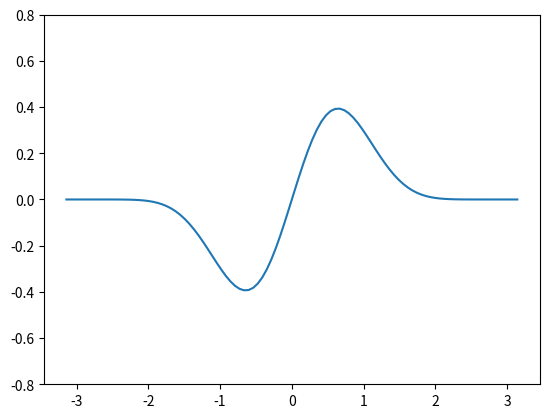

Python code for this plot:
import numpy as np
import matplotlib.pyplot as plt
import pandas as pd
import seaborn as sns

from matplotlib import cm
from matplotlib.ticker import LinearLocator
from matplotlib.animation import FuncAnimation


def taylors_method(f, a, b, N, alpha):
  h = (b -a)/N
  Y = [(a, alpha)]
  for i in range (1, N + 1):
    Y += [(a + i * h, Y[-1][1] + h * f(Y[-1][0], Y[-1][1]))]
  return Y

def midpoint_method(f, a, b, N, alpha):
  h = (b -a)/N
  Y = [(a, alpha), (a + h, alpha + h * f(a, alpha))]
  for i in range (2, N + 1):
    Y += [(a + i * h, Y[-2][1] + 2 * h * f(Y[-1][0], Y[-1][1]))]
  return Y

def runge_kutta2(f, a, b, N, w):
  h = (b - a) / N
  Y = [(a, w)]
  for i in range(1, N + 1):
    K1 = h * f(a + (i - 1) * h, Y[-1][1])
    K2 = h * f(a + i * h, Y[-1][1] + K1)
    Y += [(a + i * h, Y[-1][1] + (K1 + K2) / 2)]
  return Y

def runge_kutta4(f, a, b, w, h = 0.1, N = None):
  if N is not None:
    h = (b - a) / N
  else:
    N = round((b - a) / h)
  t, Y = [a], [w]
  for i in range(1, N + 1):
    K1 = h * f(t[-1], Y[-1])
    K2 = h * f(t[-1] + 0.5 * h, Y[-1] + K1 / 2)
    K3 = h * f(t[-1] + 0.5 * h, Y[-1] + K2 / 2)
    K4 = h * f(t[-1] + h, Y[-1] + K3)
    Y += [Y[-1] + (K1 + 2 * K2 + 2 * K3 + K4) / 6]
    t += [t[-1] + h]
  return t, Y

def runge_kutta4step(f, t, w, h = 0.1):
  K1 = h * f(t, w)
  K2 = h * f(t + 0.5 * h, w + K1 / 2)
  K3 = h * f(t + 0.5 * h, w + K2 / 2)
  K4 = h * f(t + h, w + K3)
  return [t + h], [w + (K1 + 2 * K2 + 2 * K3 + K4) / 6]

def setAdvection(k, dx):
    def advection(t, u):
        ux = derivative(u, dx)
        return k * ux 
    return advection

def setAdvectionPeriodic(k, dx):
    def advection(t, u):
        ux = derivativePeriodic(u, dx)
        return k * ux 
    return advection

def setHeat(k, dx):
    def heat(t, u):
        uxx = derivative(derivative(u, dx), dx)
        return k * uxx
    return heat

def setWave(k, dx):
    def wave(t, U):
        uxx = derivative(derivative(U[0], dx), dx)
        return np.array([U[1], 1 / k * uxx])
    return wave

def setWavePeriodic(k, dx):
    def wave(t, U):
        q1 = U[0]
        q2 = U[1]
        dq1 = derivative(q1, dx)
        dq2 = derivative(q2, dx)
        dq2[0] = (q2[1] + q1[1]) * .5 / dx
        dq1[-1] = (-q2[-2] - q1[-2]) * .5 / dx
        return np.array([k * dq1, - k * dq2])
    return wave

def setWavePeriodic2D(k, dx, dy):
    def wave(t, U):
        uxx = xDerivativePeriodic(xDerivativePeriodic(U[0], dx), dx)
        uyy = yDerivativePeriodic(yDerivativePeriodic(U[0], dy), dy)
        return np.array([U[1], k * (uxx + uyy)])
    return wave

def derivative(fx, h):
    fx = np.array(fx)
    return np.concatenate(([(-3 * fx[0] + 4 * fx[1] - fx[2]) * .5 / h], 
        (fx[2:] - fx[:-2]) * .5 / h, [(3 * fx[-1] - 4 * fx[-2] + fx[-3]) * .5 / h]))

def derivativePeriodic(fx, h):
    fx = np.array(fx)
    return np.concatenate(([(fx[1] - fx[-2]) * .5 / h], 
        (fx[2:] - fx[:-2]) * .5 / h, [(fx[1] - fx[-2]) * .5 / h]))

def xDerivativePeriodic(fx, h):
    fx = np.array(fx)
    return np.concatenate((np.array([(fx[1,:] - fx[-2,:]) * .5 / h]), 
        (fx[2:,:] - fx[:-2,:]) * .5 / h, np.array([(fx[1,:] - fx[-2,:]) * .5 / h])))

def yDerivativePeriodic(fx, h):
    fx = np.array(fx)
    #print(np.array([(fx[:,1] - fx[:,:-2]) * .5 / h]).T)
    return np.concatenate((np.array([(fx[:,1] - fx[:,-2]) * .5 / h]).T, 
        (fx[:,2:] - fx[:,:-2]) * .5 / h, np.array([(fx[:,1] - fx[:,-2]) * .5 / h]).T),
        axis = 1)

def derivative2(fx, h):
    fx = np.array(fx)
    return np.concatenate(([(fx[-1] - 2 * fx[0] + fx[1]) / h**2], 
        (fx[2:] - 2 * fx[1:-1] + fx[:-2]) / h**2, [(fx[-2] - 2 * fx[-1] + fx[0]) / h**2]))

def evolvePde(F, u0, x, ti, tf, dt):
    t = [ti]
    solution = [u0]
    while t[-1] <= tf:
        ti, y = runge_kutta4step(F, t[-1], solution[-1], dt)
        solution += y
        t += ti
    return np.array(solution), np.array(t)

#def evolvePde2nd(F, u0, udot0, x, ti, tf, dt):
#    t = [ti]
#    solution = [u0]
#    ti, y = runge_kutta4step(lambda t, x: udot0, ti, u0, dt)
#    t += ti
#    solution += y
#    while t[-1] <= tf:
#        ti, q = runge_kutta4step(F, t[-1], solution[-1], dt)
#        ti, y = runge_kutta4step(lambda t, x: q[0], t[-1], solution[-1], dt)
#        solution += y
#        t += ti
#    return np.array(solution), np.array(t)

#
#x = np.linspace(- 2.5 * np.pi, 1.5 * np.pi, 1000)
#dx = x[1] - x[0]
#dt = dx / 200
#fx = np.exp(- 0.5 * x ** 2)
#
#advectionEquation = setAdvection(2, dx)
#
#solution, t = evolvePde(advectionEquation, fx, x, 0, 50000 * dt, dt)
#
#fig, ax = plt.subplots(1)
#ax.plot(x, solution[0])
#ax.plot(x, solution[25000])
#ax.plot(x, solution[50000])
#fig.savefig("advectionSteps.pdf")
#
#fig, ax = plt.subplots(subplot_kw={"projection": "3d"})
#
#X, Y = np.meshgrid(x, t)
#
#surf = ax.plot_surface(X, Y, solution, cmap=cm.coolwarm,
#                       linewidth=0, antialiased=False)
#
#ax.zaxis.set_major_locator(LinearLocator(10))
#ax.zaxis.set_major_formatter('{x:.02f}')
#
#fig.colorbar(surf, shrink=0.5, aspect=5)
#
#fig.savefig("advection.pdf")
#
#x = np.linspace(- 2 * np.pi, 2 * np.pi, 1000)
#dx = x[1] - x[0]
#dt = dx / 300
#fx = np.exp(- 0.5 * x ** 2)
#
#heatEquation = setHeat(3, dx)
#
#solution, t = evolvePde(heatEquation, fx, x, 0, 50000 * dt, dt)
#
#fig, ax = plt.subplots(1)
#ax.plot(x, solution[0])
#ax.plot(x, solution[25000])
#ax.plot(x, solution[50000])
#fig.savefig("heatSteps.pdf")
#
#fig, ax = plt.subplots(subplot_kw={"projection": "3d"})
#
#X, Y = np.meshgrid(x, t)
#
#surf = ax.plot_surface(X, Y, solution, cmap=cm.coolwarm,
#                       linewidth=0, antialiased=False)
#
#ax.zaxis.set_major_locator(LinearLocator(10))
#ax.zaxis.set_major_formatter('{x:.02f}')
#
#fig.colorbar(surf, shrink=0.5, aspect=5)
#
#fig.savefig("heat.pdf")
#
#x = np.linspace(- 2 * np.pi, 2 * np.pi, 1000)
#dx = x[1] - x[0]
#dt = dx / 300
#fx = np.exp(- x ** 2)
#gx = np.zeros_like(x)
#
#waveEquation = setWave(0.5, dx)
#
#solution, t = evolvePde(waveEquation, np.array([fx, gx]), x, 0, 50000 * dt, dt)
#
#solution = solution[:,0,:]
#
#fig, ax = plt.subplots(1)
#ax.plot(x, solution[0])
#ax.plot(x, solution[50000])
##ax.plot(x, solution[50000])
#fig.savefig("waveSteps.pdf")
#
#fig, ax = plt.subplots(subplot_kw={"projection": "3d"})
#
#X, Y = np.meshgrid(x, t)
#
#surf = ax.plot_surface(X, Y, solution, cmap=cm.coolwarm,
#                       linewidth=0, antialiased=False)
#
#ax.zaxis.set_major_locator(LinearLocator(10))
#ax.zaxis.set_major_formatter('{x:.02f}')
#
#fig.colorbar(surf, shrink=0.5, aspect=5)
##plt.show()
#fig.savefig("waveEq.pdf")
#
x = np.linspace(- np.pi, np.pi, 100)
dx = x[1] - x[0]
dt = dx / 4
fx = np.sin(x) * np.cos(x / 2) ** 8

advecEquation = setAdvectionPeriodic(-1, dx)

solution, t = evolvePde(advecEquation, fx, x, 0, 1000 * dt, dt)

#solution = solution[:,0,:] + solution[:,1,:]

fps = 1000
                                                                                
fig, ax = plt.subplots(1)                         
                                                                                
ax.set_ylim(-0.8, 0.8);                                                             
                                                                                
def update(frame, solution, ax):                                              
    ax.clear()
    ax.set_ylim(-0.8, 0.8);                                                             
    ax.plot(x, solution[frame])
                                                                                
ax.plot(x, solution[0])
                                                                                
ani = FuncAnimation(fig, update, len(t), fargs=(solution, ax),                
                    interval=1000/fps)                                          
plt.show()  
quit()

fig, ax = plt.subplots(1)
ax.plot(x, solution[0])
ax.plot(x, solution[10000])
#ax.plot(x, solution[48000])
ax.plot(x, solution[50000])
#ax.plot(x, solution[50000])
fig.savefig("waveStepsPeriodic.pdf")

fig, ax = plt.subplots(subplot_kw={"projection": "3d"})

X, Y = np.meshgrid(x, t)

surf = ax.plot_surface(X, Y, solution, cmap=cm.coolwarm,
                       linewidth=0, antialiased=False)

ax.zaxis.set_major_locator(LinearLocator(10))
ax.zaxis.set_major_formatter('{x:.02f}')

fig.colorbar(surf, shrink=0.5, aspect=5)
#plt.show()
fig.savefig("waveEqPeriodic.pdf")
#
#x = np.linspace(- np.pi, np.pi, 100)
#y = np.linspace(- np.pi, np.pi, 100)
#dx = x[1] - x[0]
#dy = y[1] - y[0]
#x, y = np.meshgrid(x, y)
#dt = dx / 200
#fx = np.exp(- x ** 2 - y ** 2)
#gx = np.zeros_like(fx)
#
#waveEquation = setWavePeriodic2D(25, dx, dy)
#
#solution, t = evolvePde(waveEquation, np.array([fx, gx]), x, 0, 900 * dt, dt)
#
#print(solution.shape)
#solution = solution[:,0,:,:]
##
##fig, ax = plt.subplots(1)
##ax.plot(x, solution[0])
##ax.plot(x, solution[50000])
###ax.plot(x, solution[50000])
##fig.savefig("waveStepsPeriodic.pdf")
##
#fig, ax = plt.subplots(subplot_kw={"projection": "3d"})
#
#surf = ax.plot_surface(x, y, solution[0], cmap=cm.coolwarm,
#                       linewidth=0, antialiased=False)
#
#ax.zaxis.set_major_locator(LinearLocator(10))
#ax.zaxis.set_major_formatter('{x:.02f}')
#
#fig.colorbar(surf, shrink=0.5, aspect=5)
#
#fig, ax = plt.subplots(subplot_kw={"projection": "3d"})
#
#surf = ax.plot_surface(x, y, solution[-1], cmap=cm.coolwarm,
#                       linewidth=0, antialiased=False)
#
#ax.zaxis.set_major_locator(LinearLocator(10))
#ax.zaxis.set_major_formatter('{x:.02f}')
#
#fig.colorbar(surf, shrink=0.5, aspect=5)
#
#plt.show()
#fig.savefig("waveEqPeriodic.pdf")
#
